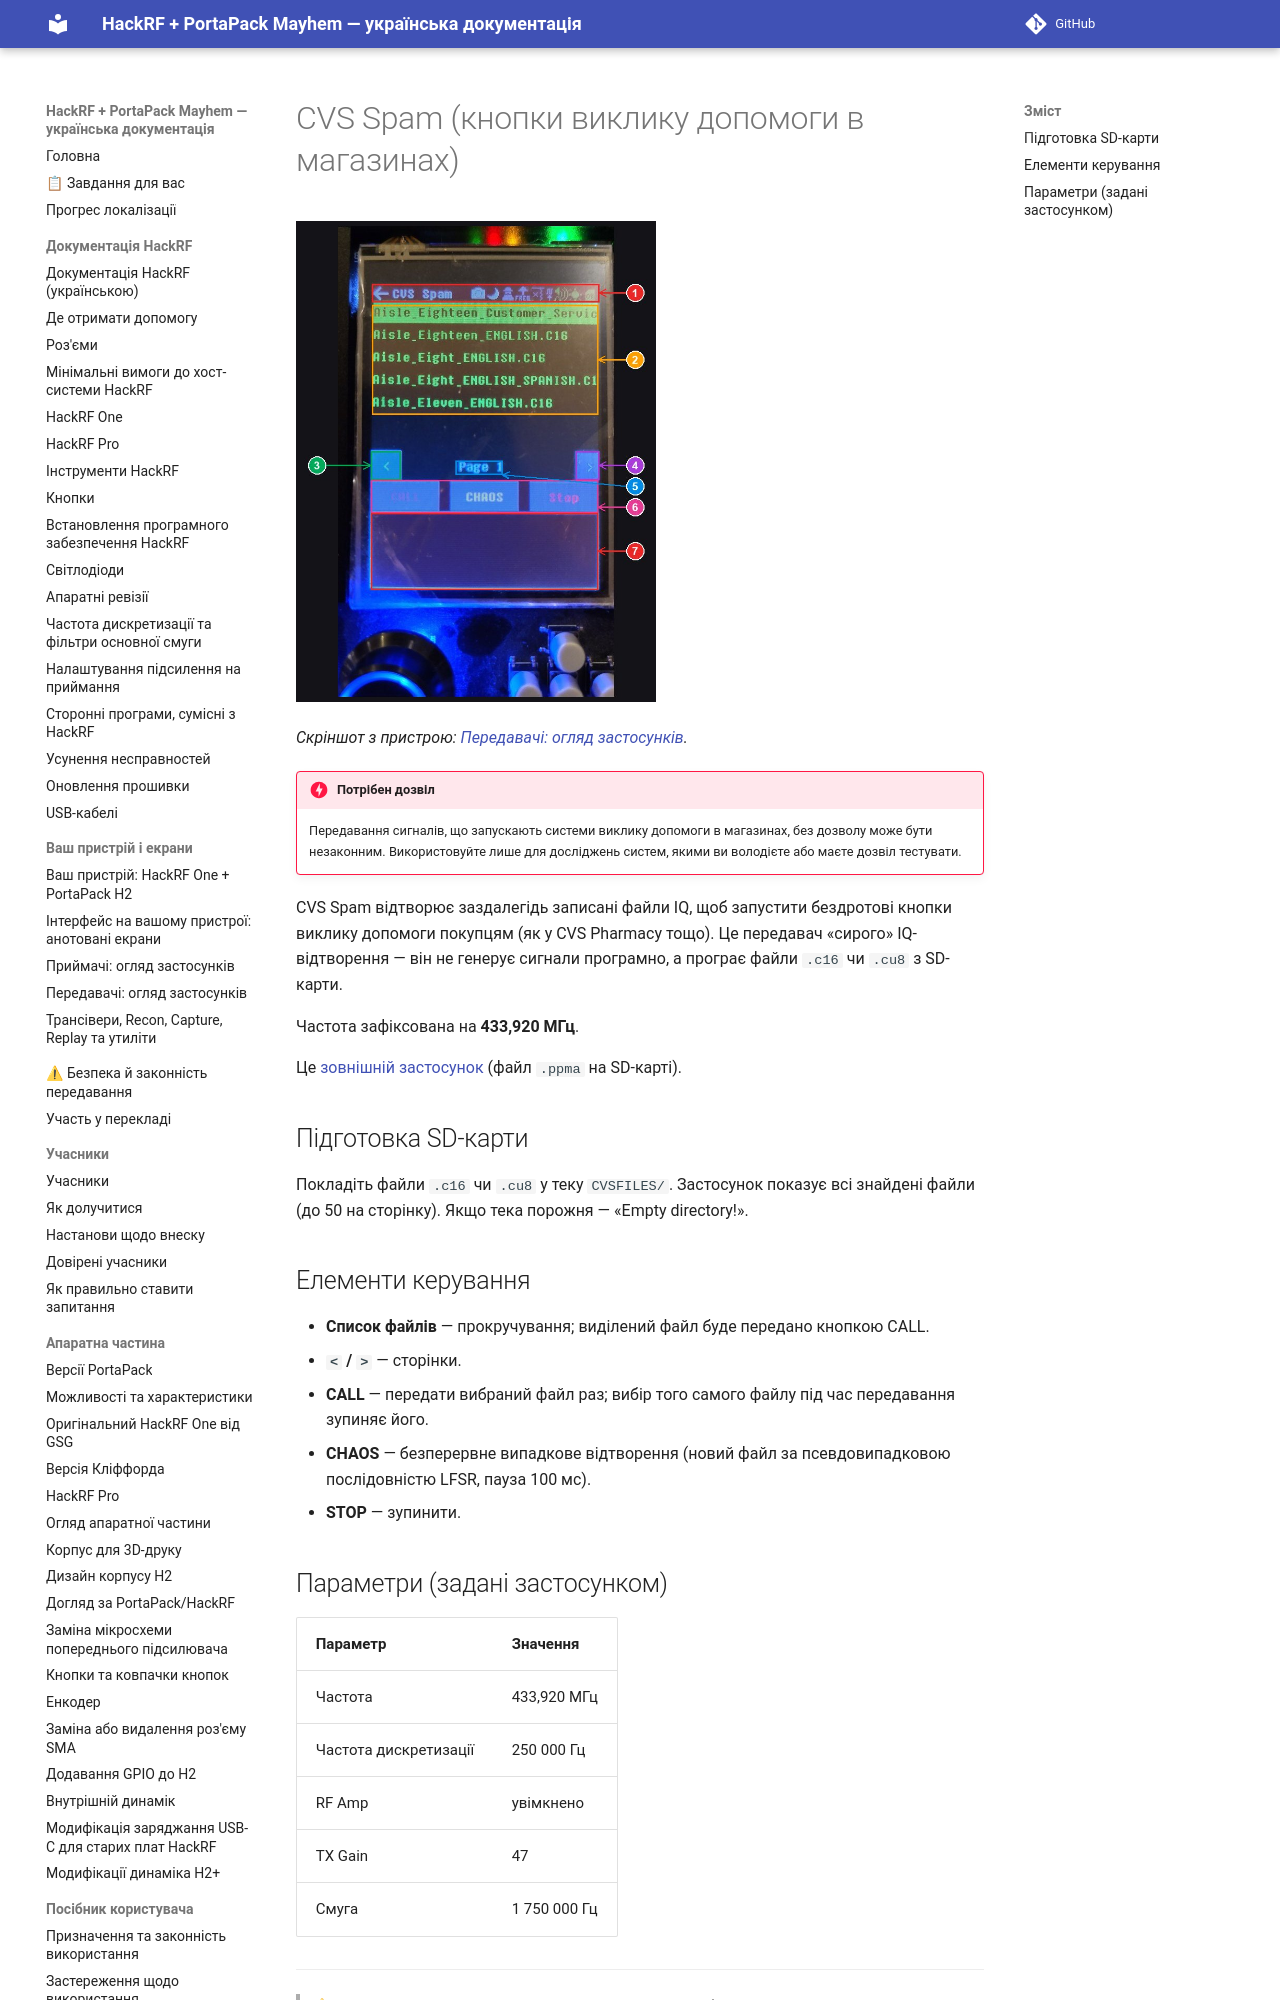

repository: FixerHack/hackrf-portapack-ua · page: cvs-spam/index.html · generator: mkdocs

# CVS Spam (кнопки виклику допомоги в магазинах)

![CVS Spam на пристрої](annotated/app-081.jpg){ width="360" }

*Скріншот з пристрою: [Передавачі: огляд застосунків](Screens-Transmitters#shot-081).*

!!! danger "Потрібен дозвіл"
    Передавання сигналів, що запускають системи виклику допомоги в магазинах, без дозволу може бути незаконним. Використовуйте лише для досліджень сист
